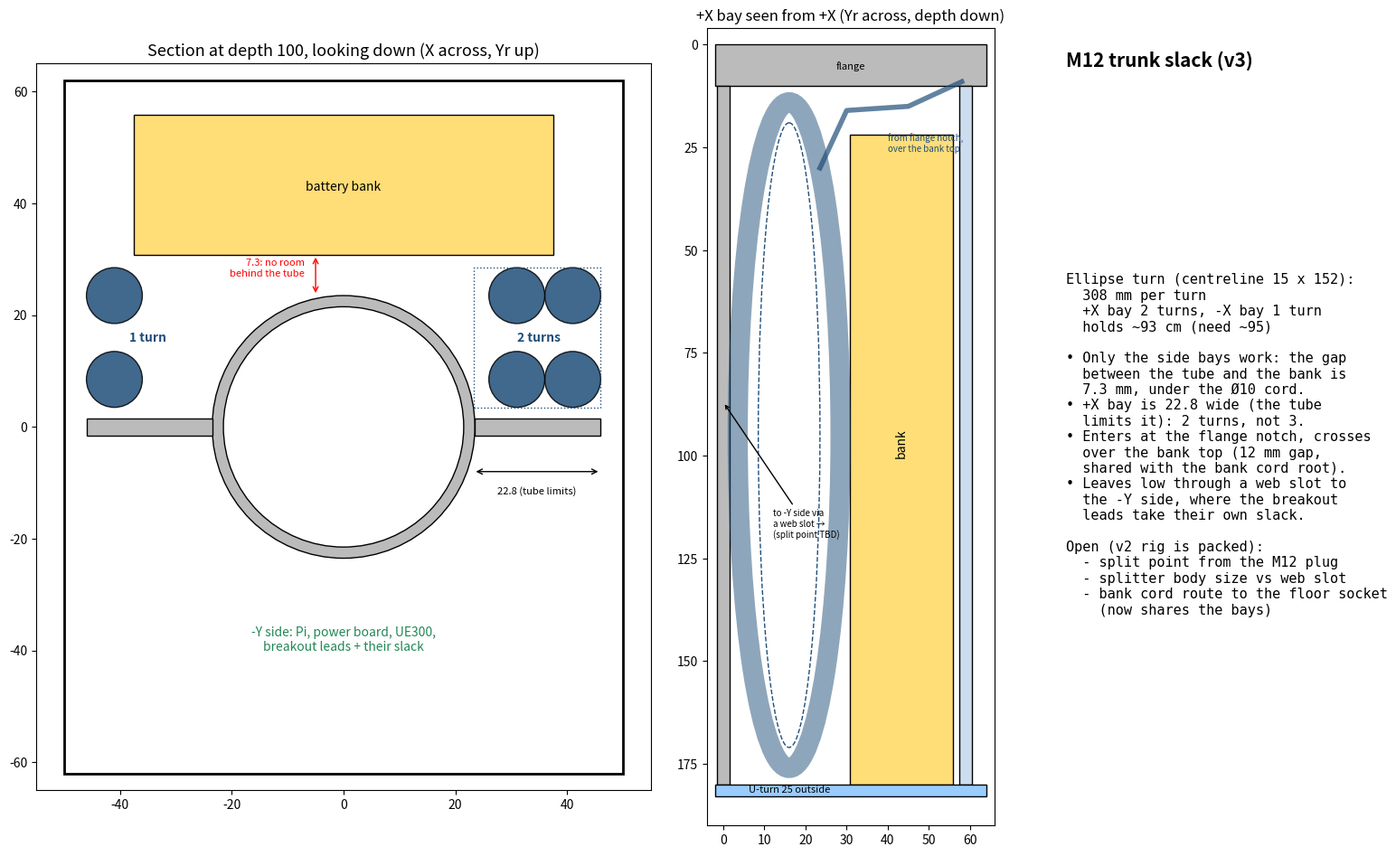

Here is the Python script that generated this plot: (Note: this script raises an exception after producing the figure.)
"""Concept sketch (for approval, not a model): v3 M12 trunk slack (~95 cm, Ø10) on the battery side, 2026-10-17.

Full-height ellipses standing in the Yr-depth plane in the side bays between the web and the bank (the gap behind
the tube itself is only ~7 mm). U-turns 25 mm outside (bend tested by the user). The tube limits the +X bay to
X 23.5..46 (22.5): 2 turns there, 1 turn in the -X bay. Breakout leads and their slack stay on the -Y (board) side.
Split point and splitter size not measured yet (packed in the v2 rig).

    python pi_box_v3_trunk_sketch.py -> pi_box_v3_trunk_sketch.png
"""
from pathlib import Path

import numpy as np
import matplotlib
matplotlib.use('Agg')
import matplotlib.pyplot as plt
from matplotlib.patches import Rectangle, Circle, Ellipse

X_IN, X_OUT, Y_MIN, Y_MAX, DEPTH, FLANGE = 46.0, 50.0, -62.0, 62.0, 180.0, 10.0
WELL_R, TUBE_T, WEB_T = 21.5, 2.0, 3.0
BAT = dict(x=37.5, y0=30.8, y1=55.8, d0=22.0)
CORD = 10.0
E_YR = (3.5, 28.5)                     # trunk ellipse outer Yr band (web face 1.5 + 2 clear .. bank 30.8 - 2.3)
E_D = (14.0, 176.0)                    # outer depth band (flange 10 .. floor 180)
TURNS = {+1: 2, -1: 1}
R_TUBE = WELL_R + TUBE_T
x_tube = np.sqrt(R_TUBE ** 2 - E_YR[0] ** 2)          # tube surface at the coil's nearest Yr

b = (E_YR[1] - E_YR[0] - CORD) / 2     # centreline semi-axes
a = (E_D[1] - E_D[0] - CORD) / 2
per = np.pi * (3 * (a + b) - np.sqrt((3 * a + b) * (a + 3 * b)))
total = sum(TURNS.values()) * per

fig = plt.figure(figsize=(17, 10.5))
ax = fig.add_axes([0.03, 0.08, 0.40, 0.84]); ax.set_aspect('equal')
ax.set_title('Section at depth 100, looking down (X across, Yr up)', fontsize=13)
ax.add_patch(Rectangle((-X_OUT, Y_MIN), 2 * X_OUT, Y_MAX - Y_MIN, fc='none', ec='k', lw=2))
ax.add_patch(Circle((0, 0), R_TUBE, fc='#bbb', ec='k')); ax.add_patch(Circle((0, 0), WELL_R, fc='w', ec='k'))
for s in (-1, 1):
    ax.add_patch(Rectangle((R_TUBE if s > 0 else -X_IN, -WEB_T / 2), X_IN - R_TUBE, WEB_T, fc='#bbb', ec='k'))
ax.add_patch(Rectangle((-BAT['x'], BAT['y0']), 2 * BAT['x'], BAT['y1'] - BAT['y0'], fc='#fd7', ec='k'))
ax.text(0, 43, 'battery bank', ha='center', va='center')
for s, n in TURNS.items():
    for i in range(n):
        xc = s * (X_IN - CORD / 2 - i * CORD)
        for yc in (E_YR[0] + CORD / 2, E_YR[1] - CORD / 2):
            ax.add_patch(Circle((xc, yc), CORD / 2, fc='#1f4e79', ec='k', alpha=0.85))
    ax.text(s * 35, 16, f'{n} turn{"s" if n > 1 else ""}', ha='center', va='center', fontsize=10, color='#1f4e79', weight='bold')
ax.add_patch(Rectangle((x_tube, E_YR[0]), X_IN - x_tube, E_YR[1] - E_YR[0], fc='none', ec='#1f4e79', ls=':'))
ax.annotate('', (x_tube, -8), (X_IN, -8), arrowprops=dict(arrowstyle='<->'))
ax.text((x_tube + X_IN) / 2, -12, f'{X_IN - x_tube:.1f} (tube limits)', ha='center', fontsize=8)
ax.annotate('', (-5, R_TUBE), (-5, BAT['y0']), arrowprops=dict(arrowstyle='<->', color='r'))
ax.text(-7, 27, f'{BAT["y0"] - R_TUBE:.1f}: no room\nbehind the tube', ha='right', fontsize=8, color='r')
ax.text(0, -40, '-Y side: Pi, power board, UE300,\nbreakout leads + their slack', ha='center', fontsize=10, color='#285')
ax.set_xlim(-55, 55); ax.set_ylim(Y_MIN - 3, Y_MAX + 3)

bx = fig.add_axes([0.45, 0.08, 0.22, 0.84]); bx.set_aspect('equal'); bx.invert_yaxis()
bx.set_title('+X bay seen from +X (Yr across, depth down)', fontsize=12)
bx.add_patch(Rectangle((-2, 0), 66, FLANGE, fc='#bbb', ec='k')); bx.text(31, 6, 'flange', ha='center', fontsize=8)
bx.add_patch(Rectangle((-WEB_T / 2, FLANGE), WEB_T, DEPTH - FLANGE, fc='#bbb', ec='k'))
bx.add_patch(Rectangle((BAT['y0'], BAT['d0']), BAT['y1'] - BAT['y0'], DEPTH - BAT['d0'], fc='#fd7', ec='k'))
bx.text((BAT['y0'] + BAT['y1']) / 2, 100, 'bank', ha='center', rotation=90)
bx.add_patch(Rectangle((Y_MAX - 1.5 - 3.2, FLANGE), 3.2, DEPTH - FLANGE, fc='#cde', ec='k'))
bx.add_patch(Rectangle((-2, DEPTH), 66, 3, fc='#9cf', ec='k'))
yc, dc = (E_YR[0] + E_YR[1]) / 2, (E_D[0] + E_D[1]) / 2
bx.add_patch(Ellipse((yc, dc), E_YR[1] - E_YR[0], E_D[1] - E_D[0], fc='none', ec='#1f4e79', lw=CORD * 1.6, alpha=0.5))
bx.add_patch(Ellipse((yc, dc), 2 * b, 2 * a, fc='none', ec='#1f4e79', lw=1, ls='--'))
bx.plot([58, 45, 30, yc + b], [9, 15, 16, 30], color='#1f4e79', lw=4, alpha=0.7)
bx.text(40, 26, 'from flange notch,\nover the bank top', fontsize=7, color='#1f4e79')
bx.annotate('to -Y side via\na web slot →\n(split point TBD)', (0, 87), (12, 120), fontsize=7, arrowprops=dict(arrowstyle='->'))
bx.text(yc, E_D[1] + 6, f'U-turn {E_YR[1] - E_YR[0]:.0f} outside', ha='center', fontsize=8)
bx.set_xlim(-4, 66); bx.set_ylim(DEPTH + 10, -4)

fig.text(0.70, 0.88, 'M12 trunk slack (v3)', fontsize=15, weight='bold')
fig.text(0.70, 0.30, '\n'.join([
    f'Ellipse turn (centreline {2 * b:.0f} x {2 * a:.0f}):',
    f'  {per:.0f} mm per turn',
    f'  +X bay {TURNS[1]} turns, -X bay {TURNS[-1]} turn',
    f'  holds ~{total / 10:.0f} cm (need ~95)',
    '',
    '• Only the side bays work: the gap',
    '  between the tube and the bank is',
    f'  {BAT["y0"] - R_TUBE:.1f} mm, under the Ø10 cord.',
    f'• +X bay is {X_IN - x_tube:.1f} wide (the tube',
    '  limits it): 2 turns, not 3.',
    '• Enters at the flange notch, crosses',
    '  over the bank top (12 mm gap,',
    '  shared with the bank cord root).',
    '• Leaves low through a web slot to',
    '  the -Y side, where the breakout',
    '  leads take their own slack.',
    '',
    'Open (v2 rig is packed):',
    '  - split point from the M12 plug',
    '  - splitter body size vs web slot',
    '  - bank cord route to the floor socket',
    '    (now shares the bays)',
]), fontsize=11, va='bottom', family='monospace')
out = Path(__file__).with_suffix('.png')
fig.savefig(out, dpi=110)
print(out)
